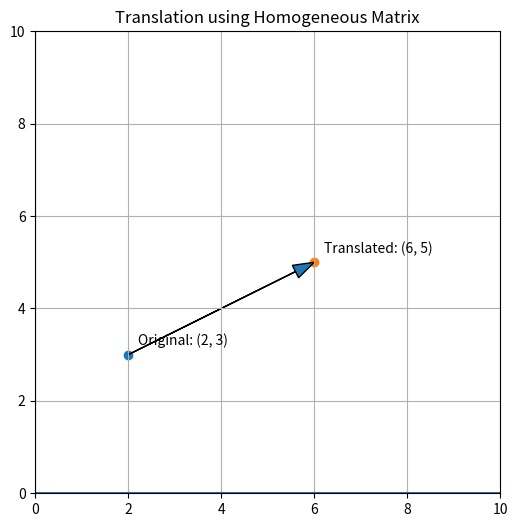

This chart was generated by the following Python code:
import matplotlib.pyplot as plt

# -----------------------------
# Original Point
# -----------------------------
P = [2, 3, 1]   # (x, y, 1)

# Translation values
tx, ty = 4, 2

# -----------------------------
# Translation Matrix (Homogeneous)
# -----------------------------
T = [
    [1, 0, tx],
    [0, 1, ty],
    [0, 0, 1]
]

# -----------------------------
# Manual Matrix Multiplication
# -----------------------------
P_new = [0, 0, 0]

for i in range(3):
    for j in range(3):
        P_new[i] += T[i][j] * P[j]

# Extract new point
x_new = P_new[0]
y_new = P_new[1]

print("Original Point:", (P[0], P[1]))
print("Translated Point:", (x_new, y_new))

# -----------------------------
# Plotting
# -----------------------------
plt.figure(figsize=(6,6))

# Original point
plt.scatter(P[0], P[1])
plt.text(P[0]+0.2, P[1]+0.2, f"Original: ({P[0]}, {P[1]})")

# Translated point
plt.scatter(x_new, y_new)
plt.text(x_new+0.2, y_new+0.2, f"Translated: ({x_new}, {y_new})")

# Arrow showing movement
plt.arrow(P[0], P[1], tx, ty, head_width=0.3, length_includes_head=True)

plt.xlim(0, 10)
plt.ylim(0, 10)

plt.axhline(0)
plt.axvline(0)

plt.grid()
plt.title("Translation using Homogeneous Matrix")

plt.show()
